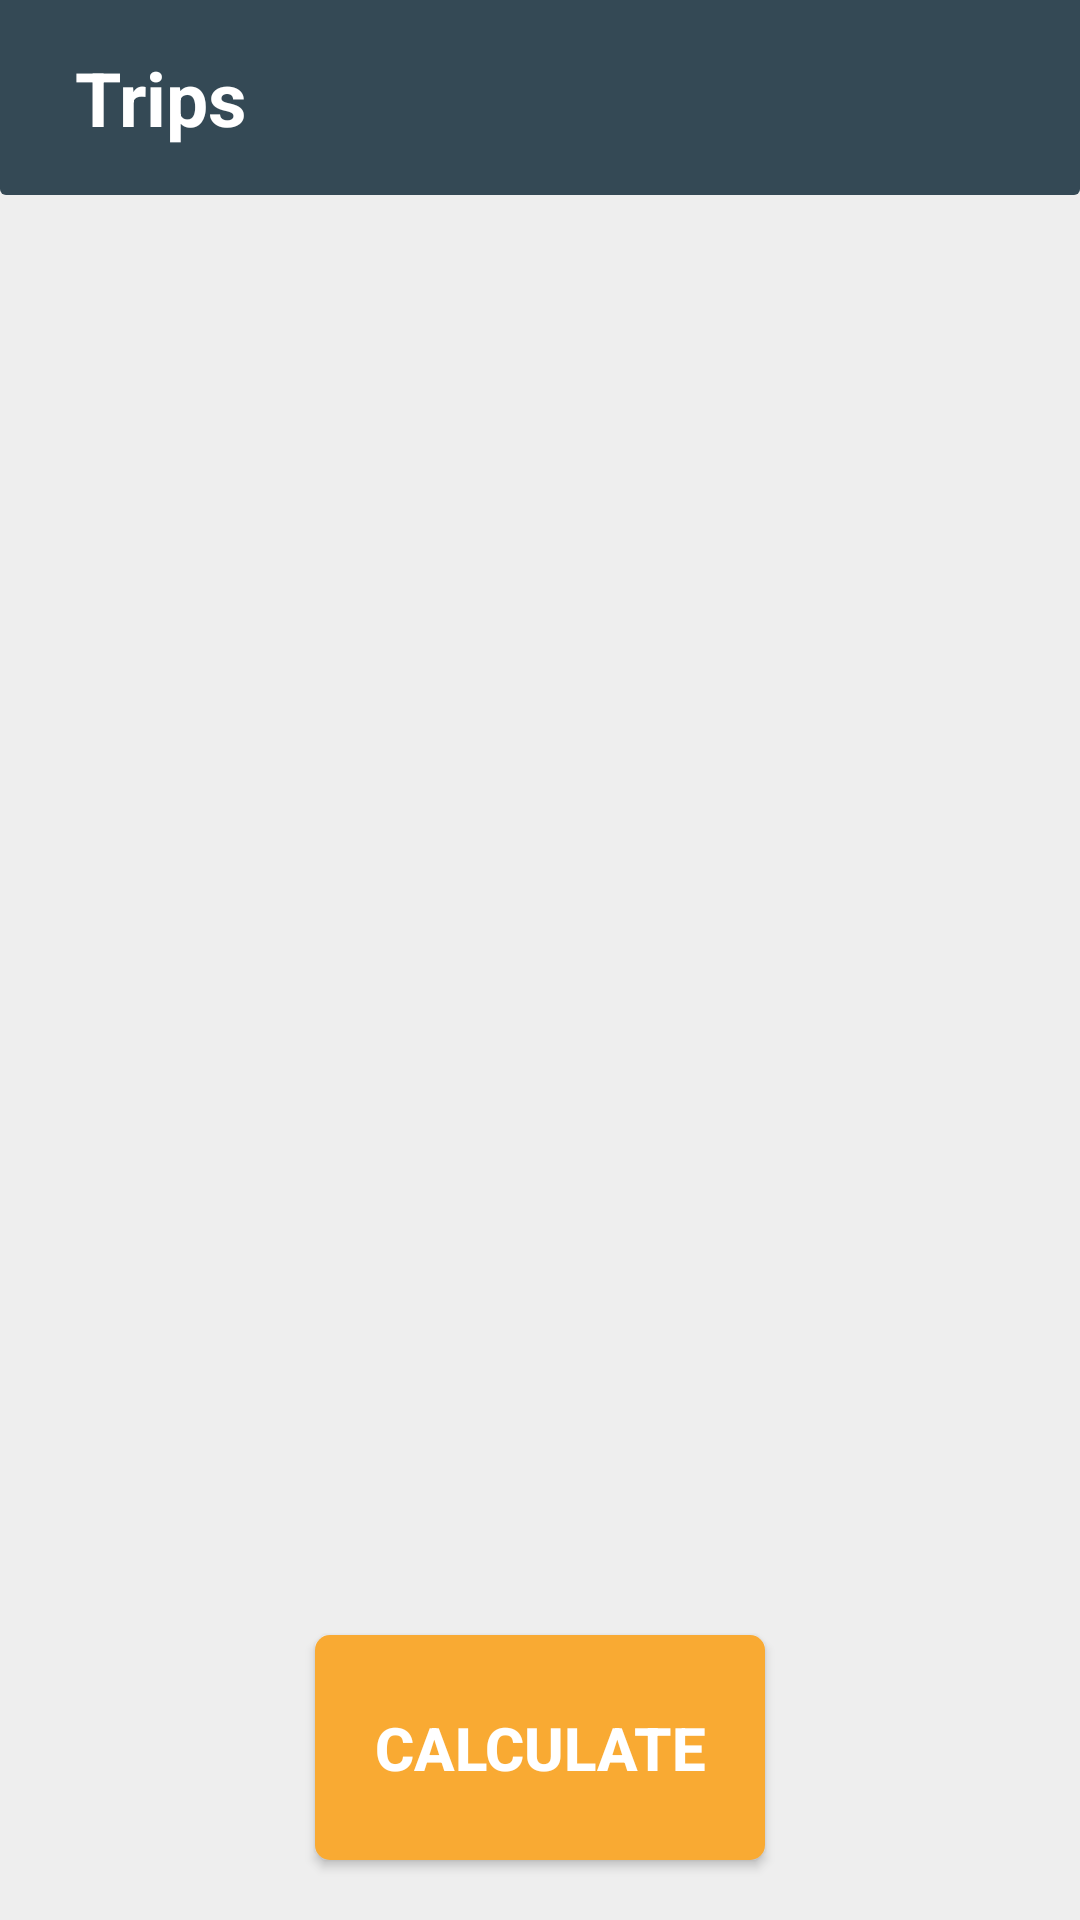

This screen was rendered from an Android layout file. Write that file and the resources it references.
<!-- AndroidManifest.xml: application theme AppTheme -->
<!-- res/layout/fragment_trip.xml -->
<?xml version="1.0" encoding="utf-8"?>
<FrameLayout xmlns:android="http://schemas.android.com/apk/res/android"
    xmlns:tools="http://schemas.android.com/tools"
    android:orientation="vertical"
    android:layout_width="match_parent"
    android:layout_height="match_parent"
    xmlns:app="http://schemas.android.com/apk/res-auto"
    tools:context="trip.TripFragment"
    android:background="@color/background">

        <RelativeLayout
            android:layout_width="match_parent"
            android:layout_height="wrap_content">

            <TextView
                android:id="@+id/toolbar"
                android:layout_width="match_parent"
                android:layout_height="65dp"
                android:background="@drawable/fake_toolbar"
                android:textSize="25sp"
                android:textStyle="bold"
                android:text="@string/trips"
                android:gravity="center_vertical"
                android:paddingStart="25dp"
                android:textColor="#FFFFFF"/>

        <androidx.recyclerview.widget.RecyclerView
            android:id="@+id/trip_recycler_view"
            android:layout_width="match_parent"
            android:layout_height="match_parent"
            android:layout_below="@+id/toolbar"
            android:layout_above="@+id/linear_layout_calculate_button"
            android:scrollbars="vertical" />

            <LinearLayout
                android:id="@+id/linear_layout_calculate_button"
                android:layout_width="match_parent"
                android:layout_height="wrap_content"
                android:orientation="vertical"
                android:layout_alignParentBottom="true">
                <Button
                    android:id="@+id/calculate_button"
                    android:layout_width="150dp"
                    android:layout_height="75dp"
                    android:layout_gravity="center"
                    android:text="@string/calculate"
                    android:textStyle="bold"
                    android:textSize="20sp"
                    android:textColor="#FFFFFF"
                    android:elevation="4dp"
                    android:background="@drawable/button_car_card_view_style"
                    android:layout_marginTop="10dp"
                    android:layout_marginBottom="20dp"/>
            </LinearLayout>
        </RelativeLayout>
</FrameLayout>
<!-- resources referenced by this layout -->
<resources>
  <color name="background">#EEEEEE</color>
  <!-- drawable button_car_card_view_style (drawable) -->
  <?xml version="1.0" encoding="utf-8"?>
  <selector xmlns:android="http://schemas.android.com/apk/res/android">
  
      <item android:state_pressed="true">
          <shape android:shape="rectangle">
              <corners android:radius="5dp"/>
              <solid android:color="#BDBDBD"/>
          </shape>
      </item>
      <item >
          <shape android:shape="rectangle">
              <corners android:radius="5dp"/>
              <solid android:color="@color/colorSecondaryReplyOrange"/>
          </shape>
      </item>
  
  </selector>
  <!-- drawable fake_toolbar (drawable) -->
  <?xml version="1.0" encoding="utf-8"?>
  <selector xmlns:android="http://schemas.android.com/apk/res/android">
      <item>
          <shape android:shape="rectangle">
              <corners android:bottomLeftRadius="2dp"
                  android:bottomRightRadius="2dp"/>
              <solid android:color="@color/colorPrimaryReplyBlue"/>
          </shape>
      </item>
  </selector>
  <string name="calculate">Calculate</string>
  <string name="trips">Trips</string>
  <style name="AppTheme" parent="Theme.AppCompat.Light.NoActionBar">
          
          <item name="colorPrimary">@color/colorPrimaryReplyBlue</item>
          <item name="colorPrimaryDark">@color/colorPrimaryReplyBlueDark</item>
          <item name="colorAccent">@color/colorPrimaryReplyBlueAccent</item>
          <item name="coordinatorLayoutStyle">@style/Widget.Support.CoordinatorLayout</item>
      </style>
  <color name="colorSecondaryReplyOrange">#F9AA33</color>
  <color name="colorPrimaryReplyBlue">#344955</color>
  <color name="colorPrimaryReplyBlueDark">#232F34</color>
  <color name="colorPrimaryReplyBlueAccent">#4A6572</color>
</resources>
